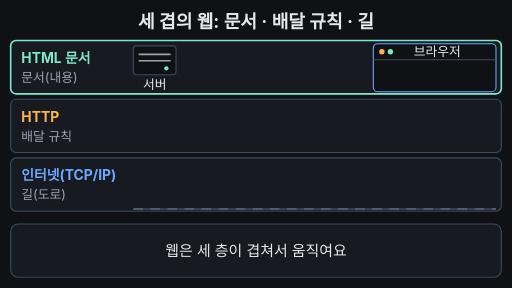
t = 0.00 s
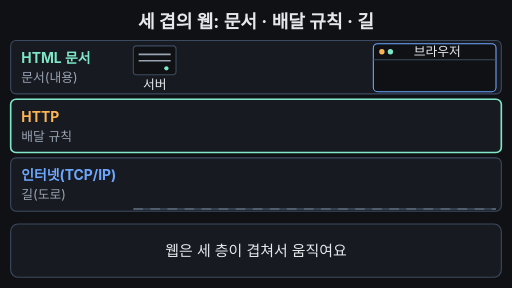
t = 1.67 s
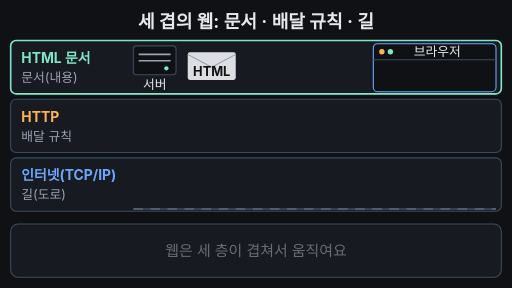
t = 3.33 s
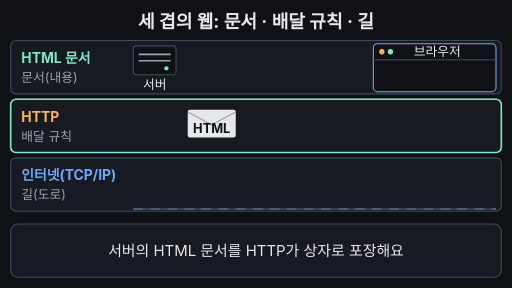
t = 5.00 s
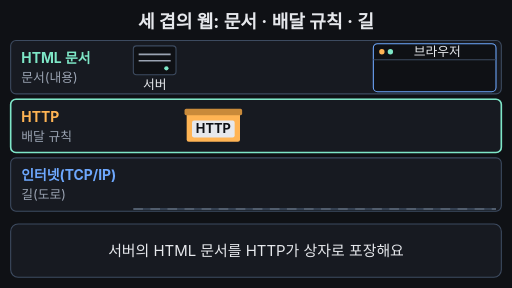
t = 6.67 s
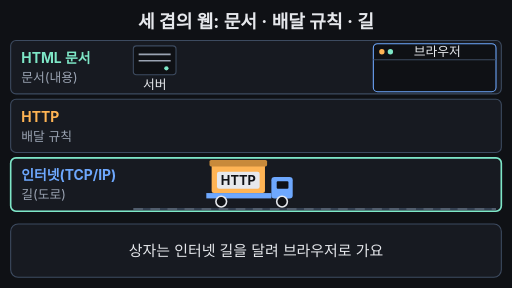
t = 8.33 s

The animated SVG that drew these frames (rendered in a browser with its animation timeline set to each time). Animation: 16 SMIL elements (animate=12,animateTransform=4); frames cover the first 8.33 s, repeats indefinitely.

<svg xmlns="http://www.w3.org/2000/svg" viewBox="0 0 960 540" width="960" height="540" font-family="-apple-system,'Apple SD Gothic Neo','Segoe UI',sans-serif">
<rect width="960" height="540" fill="#0f1115"/>
<defs>
  <g id="letter">
    <rect x="0" y="0" width="90" height="52" rx="4" fill="#e6e8ec"/>
    <path d="M0 4 L45 28 L90 4" fill="none" stroke="#9aa3b2" stroke-width="2"/>
    <text x="45" y="44" font-size="24" font-weight="700" fill="#0f1115" text-anchor="middle">HTML</text>
  </g>
</defs>

<text x="480" y="52" font-size="34" font-weight="700" fill="#e6e8ec" text-anchor="middle">세 겹의 웹: 문서 · 배달 규칙 · 길</text>

<!-- floors -->
<rect x="20" y="76" width="920" height="100" rx="10" fill="#171a21" stroke="#3d4b60" stroke-width="2"/>
<rect x="20" y="186" width="920" height="100" rx="10" fill="#171a21" stroke="#3d4b60" stroke-width="2"/>
<rect x="20" y="296" width="920" height="100" rx="10" fill="#171a21" stroke="#3d4b60" stroke-width="2"/>
<line x1="250" y1="392" x2="930" y2="392" stroke="#3d4b60" stroke-width="3"/>
<line x1="250" y1="392" x2="930" y2="392" stroke="#9aa3b2" stroke-width="2" stroke-dasharray="18 14" opacity="0.6"/>

<!-- floor tags -->
<text x="40" y="118" font-size="26" font-weight="700" fill="#7ee7c7">HTML 문서</text>
<text x="40" y="154" font-size="24" fill="#9aa3b2">문서(내용)
  <animate attributeName="fill" values="#9aa3b2;#9aa3b2;#7ee7c7;#7ee7c7;#9aa3b2;#9aa3b2" keyTimes="0;0.86;0.88;0.95;0.97;1" dur="14s" repeatCount="indefinite"/></text>
<text x="40" y="228" font-size="26" font-weight="700" fill="#ffb454">HTTP</text>
<text x="40" y="264" font-size="24" fill="#9aa3b2">배달 규칙
  <animate attributeName="fill" values="#9aa3b2;#9aa3b2;#ffb454;#ffb454;#9aa3b2;#9aa3b2" keyTimes="0;0.86;0.88;0.95;0.97;1" dur="14s" repeatCount="indefinite"/></text>
<text x="40" y="338" font-size="26" font-weight="700" fill="#6ea8fe">인터넷(TCP/IP)</text>
<text x="40" y="374" font-size="24" fill="#9aa3b2">길(도로)
  <animate attributeName="fill" values="#9aa3b2;#9aa3b2;#6ea8fe;#6ea8fe;#9aa3b2;#9aa3b2" keyTimes="0;0.86;0.88;0.95;0.97;1" dur="14s" repeatCount="indefinite"/></text>

<!-- server -->
<g>
  <rect x="250" y="86" width="80" height="54" rx="6" fill="#0f1115" stroke="#3d4b60" stroke-width="2"/>
  <line x1="260" y1="102" x2="320" y2="102" stroke="#9aa3b2" stroke-width="3"/>
  <line x1="260" y1="114" x2="320" y2="114" stroke="#9aa3b2" stroke-width="3"/>
  <circle cx="312" cy="128" r="4" fill="#7ee7c7"/>
  <text x="290" y="166" font-size="24" fill="#e6e8ec" text-anchor="middle">서버</text>
</g>

<!-- browser -->
<g>
  <rect x="700" y="82" width="230" height="90" rx="8" fill="#0f1115" stroke="#6ea8fe" stroke-width="2"/>
  <line x1="700" y1="112" x2="930" y2="112" stroke="#3d4b60" stroke-width="2"/>
  <circle cx="716" cy="97" r="5" fill="#ffb454"/>
  <circle cx="732" cy="97" r="5" fill="#7ee7c7"/>
  <text x="820" y="105" font-size="24" fill="#e6e8ec" text-anchor="middle">브라우저</text>
</g>

<!-- floor highlight (one object moving between floors) -->
<rect x="20" y="76" width="920" height="100" rx="10" fill="none" stroke="#7ee7c7" stroke-width="3">
  <animateTransform attributeName="transform" type="translate"
    values="0 0;0 0;0 110;0 110;0 220;0 220;0 0;0 0;0 110;0 110;0 220;0 220;0 0;0 0"
    keyTimes="0;0.05;0.07;0.12;0.14;0.19;0.21;0.28;0.30;0.49;0.51;0.79;0.81;1" dur="14s" repeatCount="indefinite"/>
</rect>

<!-- letter 1: created at server, drops into HTTP floor -->
<use href="#letter" x="352" y="98" opacity="0">
  <animate attributeName="opacity" values="0;0;1;1;0;0" keyTimes="0;0.2;0.24;0.36;0.4;1" dur="14s" repeatCount="indefinite"/>
  <animateTransform attributeName="transform" type="translate" values="0 0;0 0;0 112;0 112" keyTimes="0;0.28;0.36;1" dur="14s" repeatCount="indefinite"/>
</use>

<!-- box + truck group -->
<g opacity="0">
  <animate attributeName="opacity" values="0;0;1;1;0;0" keyTimes="0;0.36;0.4;0.95;0.97;1" dur="14s" repeatCount="indefinite"/>
  <animateTransform attributeName="transform" type="translate"
    values="0 0;0 0;0 96;0 96;390 96;390 96;0 0"
    keyTimes="0;0.5;0.56;0.57;0.78;0.98;1" dur="14s" repeatCount="indefinite"/>
  <!-- truck parts appear only on the road -->
  <g opacity="0">
    <animate attributeName="opacity" values="0;0;1;1" keyTimes="0;0.54;0.57;1" dur="14s" repeatCount="indefinite"/>
    <rect x="340" y="266" width="122" height="10" fill="#6ea8fe"/>
    <rect x="462" y="236" width="40" height="40" rx="6" fill="#6ea8fe"/>
    <rect x="472" y="244" width="22" height="14" rx="2" fill="#0f1115"/>
    <circle cx="368" cy="282" r="10" fill="#0f1115" stroke="#e6e8ec" stroke-width="3"/>
    <circle cx="482" cy="282" r="10" fill="#0f1115" stroke="#e6e8ec" stroke-width="3"/>
  </g>
  <rect x="350" y="210" width="100" height="56" rx="4" fill="#ffb454"/>
  <rect x="360" y="226" width="80" height="32" rx="4" fill="#e6e8ec"/>
  <text x="400" y="250" font-size="24" font-weight="700" fill="#0f1115" text-anchor="middle">HTTP</text>
  <rect x="346" y="204" width="108" height="12" rx="3" fill="#c98a3a">
    <animate attributeName="opacity" values="1;1;0;0" keyTimes="0;0.8;0.82;1" dur="14s" repeatCount="indefinite"/>
  </rect>
</g>

<!-- letter 2: taken out of the box, shown in browser -->
<use href="#letter" x="0" y="0" opacity="0">
  <animate attributeName="opacity" values="0;0;1;1;0;0" keyTimes="0;0.81;0.83;0.95;0.98;1" dur="14s" repeatCount="indefinite"/>
  <animateTransform attributeName="transform" type="translate" values="745 306;745 306;770 117;770 117" keyTimes="0;0.82;0.88;1" dur="14s" repeatCount="indefinite"/>
</use>

<!-- caption bar -->
<rect x="20" y="420" width="920" height="100" rx="14" fill="#171a21" stroke="#3d4b60" stroke-width="2"/>
<g font-size="28" fill="#e6e8ec" text-anchor="middle">
  <text x="480" y="480">웹은 세 층이 겹쳐서 움직여요
    <animate attributeName="opacity" values="1;1;0;0;1" keyTimes="0;0.22;0.25;0.97;1" dur="14s" repeatCount="indefinite"/></text>
  <text x="480" y="480" opacity="0">서버의 HTML 문서를 HTTP가 상자로 포장해요
    <animate attributeName="opacity" values="0;0;1;1;0;0" keyTimes="0;0.25;0.28;0.48;0.51;1" dur="14s" repeatCount="indefinite"/></text>
  <text x="480" y="480" opacity="0">상자는 인터넷 길을 달려 브라우저로 가요
    <animate attributeName="opacity" values="0;0;1;1;0;0" keyTimes="0;0.51;0.54;0.78;0.81;1" dur="14s" repeatCount="indefinite"/></text>
  <text x="480" y="480" opacity="0" fill="#7ee7c7" font-weight="700">문서는 HTML, 배달은 HTTP, 길은 인터넷
    <animate attributeName="opacity" values="0;0;1;1;0;0" keyTimes="0;0.81;0.84;0.96;0.98;1" dur="14s" repeatCount="indefinite"/></text>
</g>
</svg>
